2-way image classification set "metis-s112-p224" from GitHub (jdkuhnke/HiC); label vocabulary: honeycomb absent, honeycomb present.

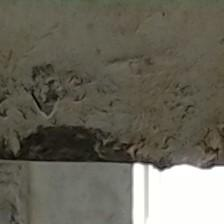
Label: honeycomb present

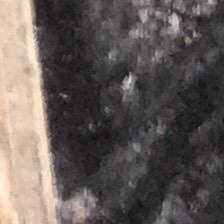
Label: honeycomb absent

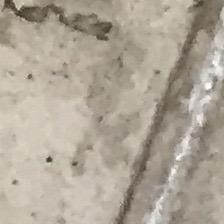
Label: honeycomb absent

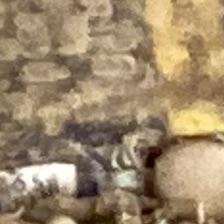
Label: honeycomb present

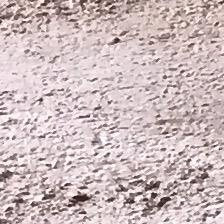
Label: honeycomb absent

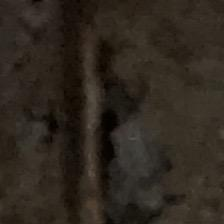
Label: honeycomb present
